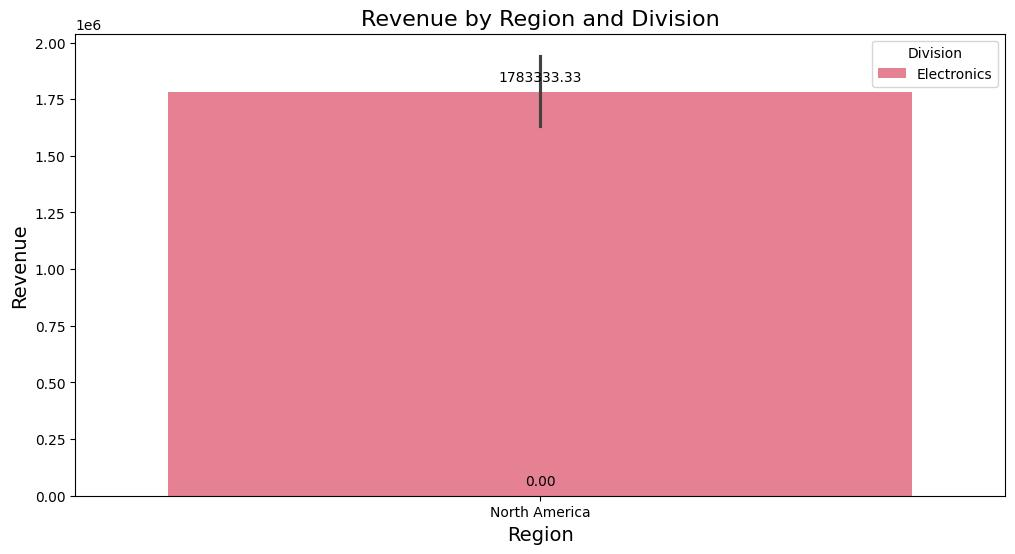

Data behind this chart, as committed beside it:
Division, Region, Revenue
Electronics, North America, 1500000
Electronics, North America, 1750000
Electronics, North America, 1600000
Electronics, North America, 1800000
Electronics, North America, 1950000
Electronics, North America, 2100000
